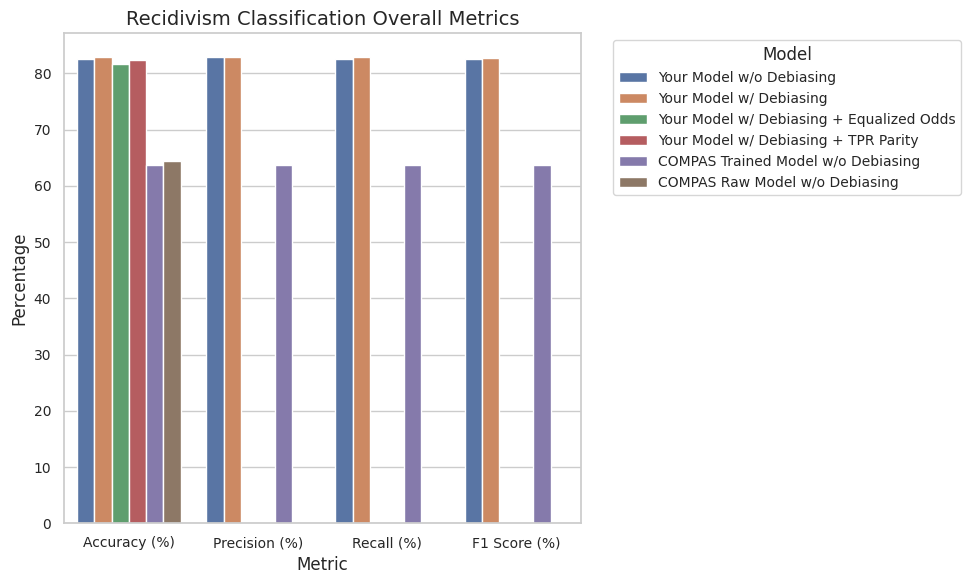
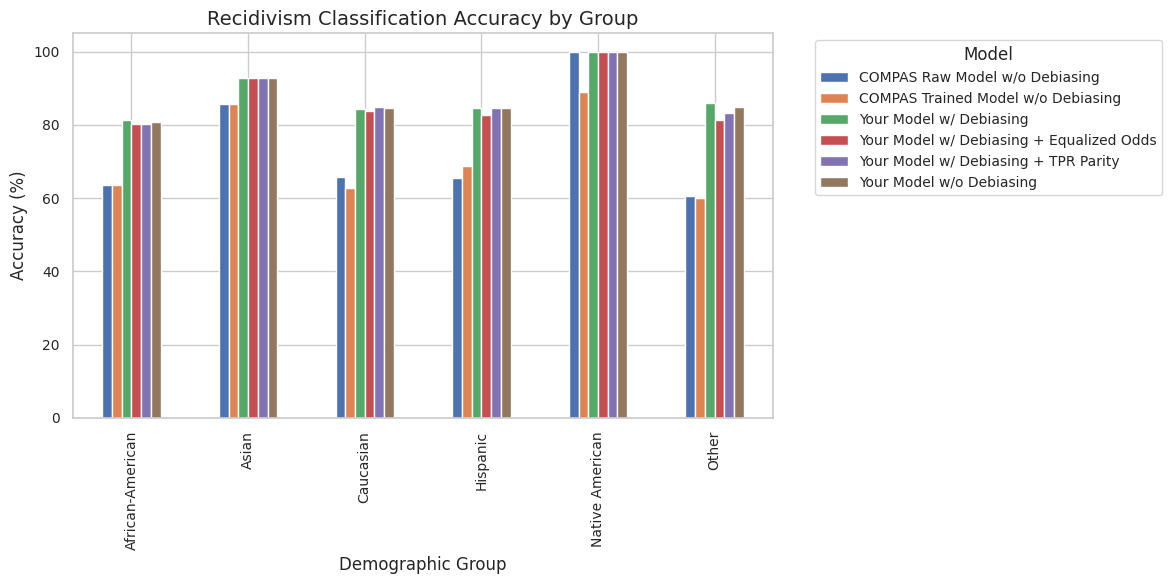
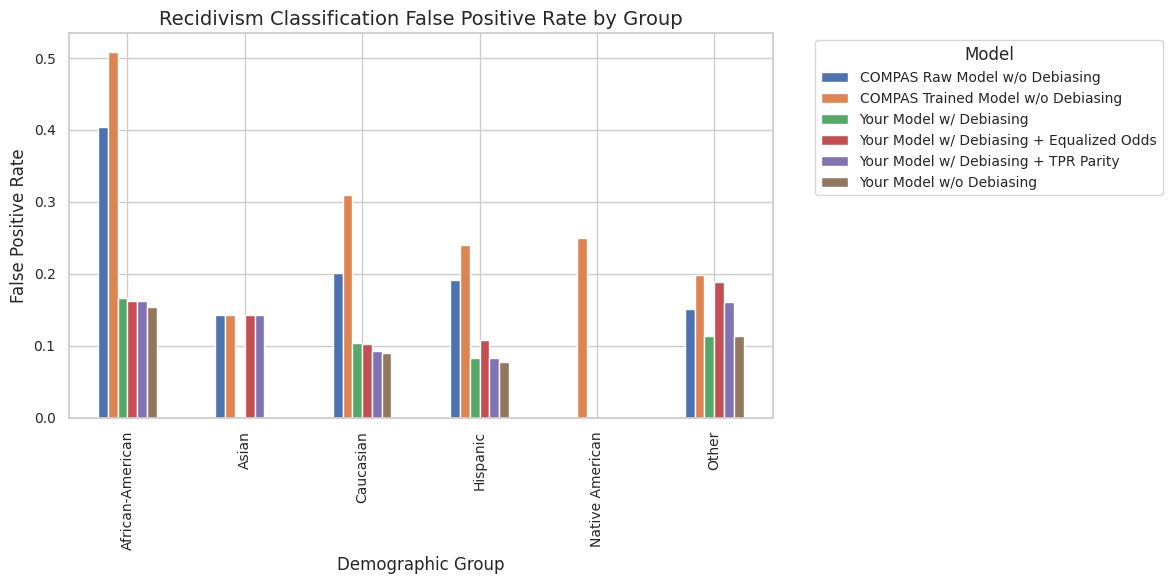
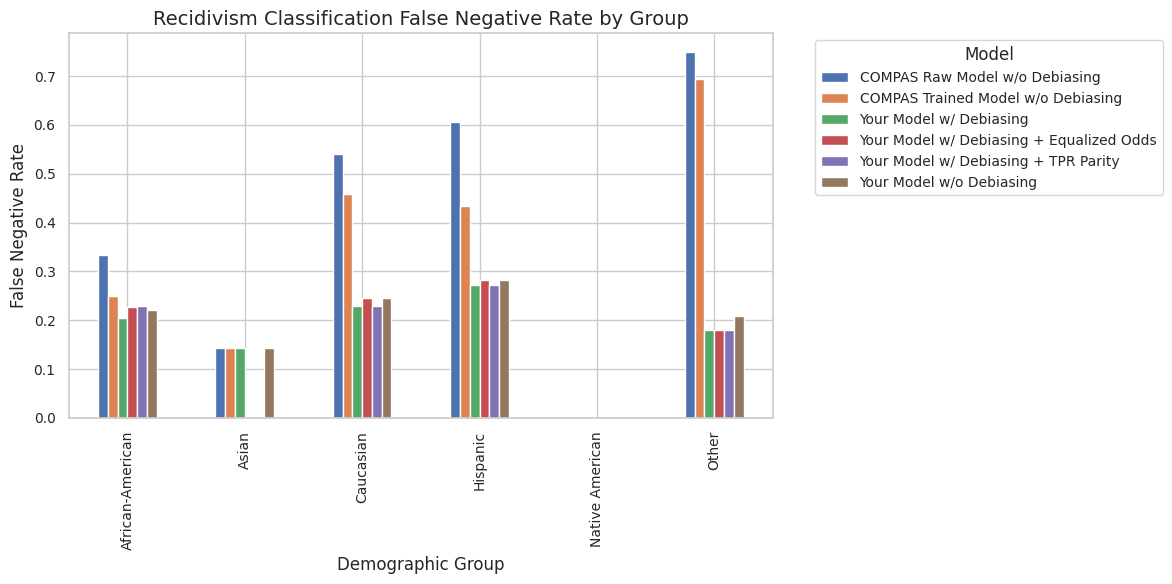
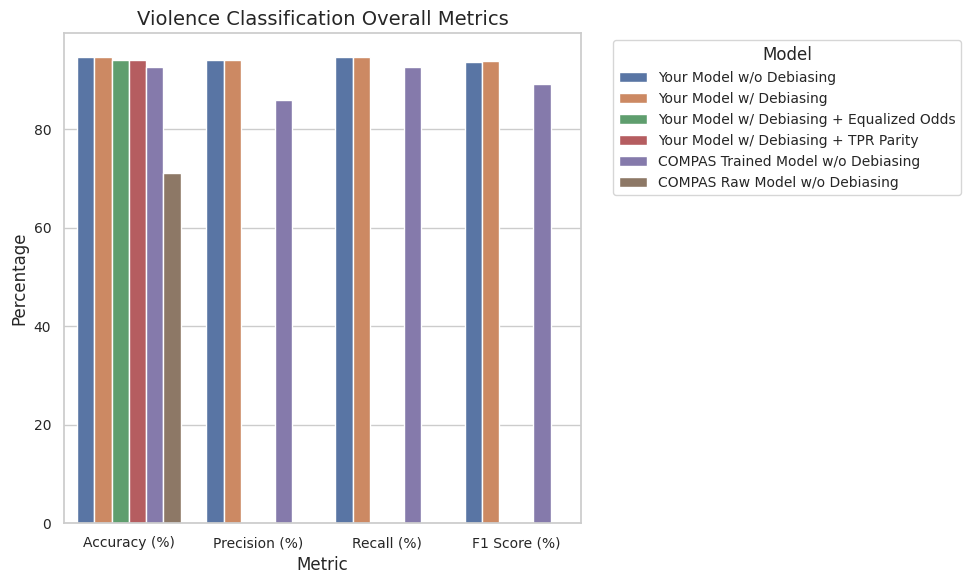
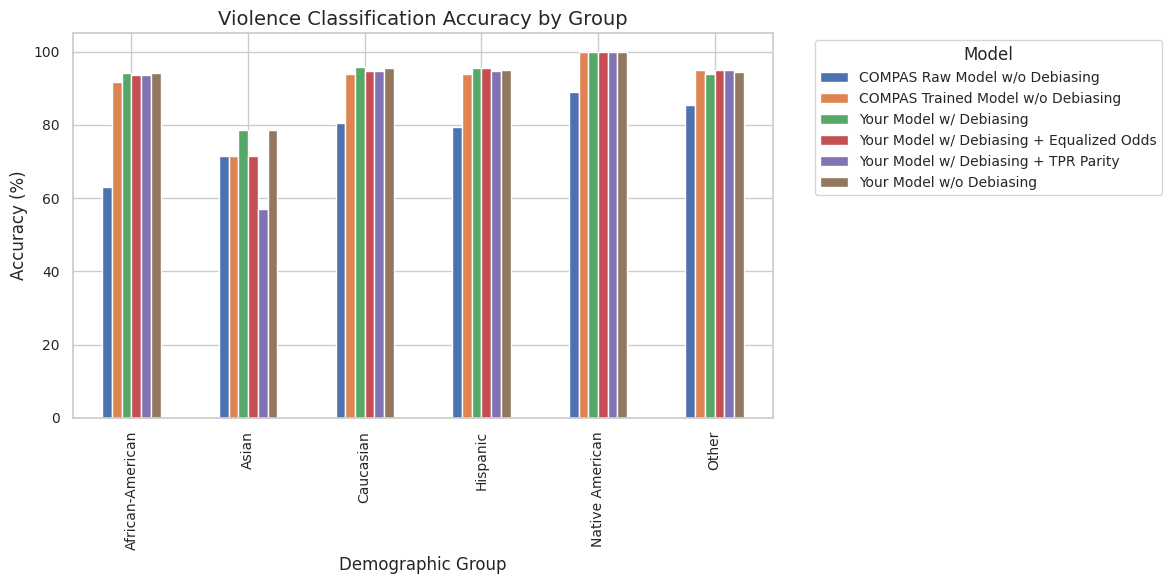
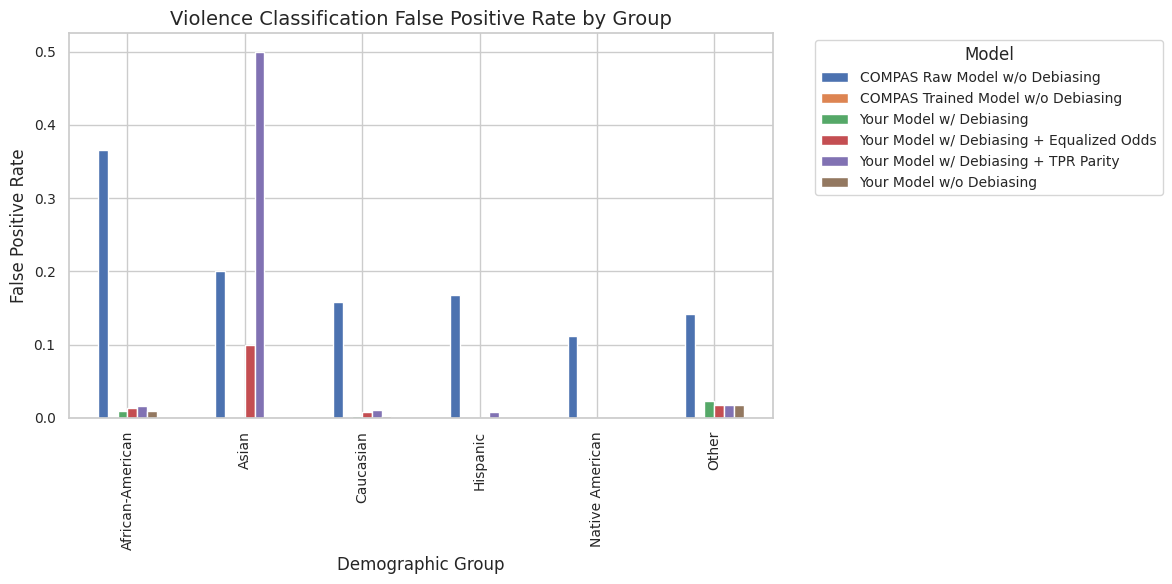
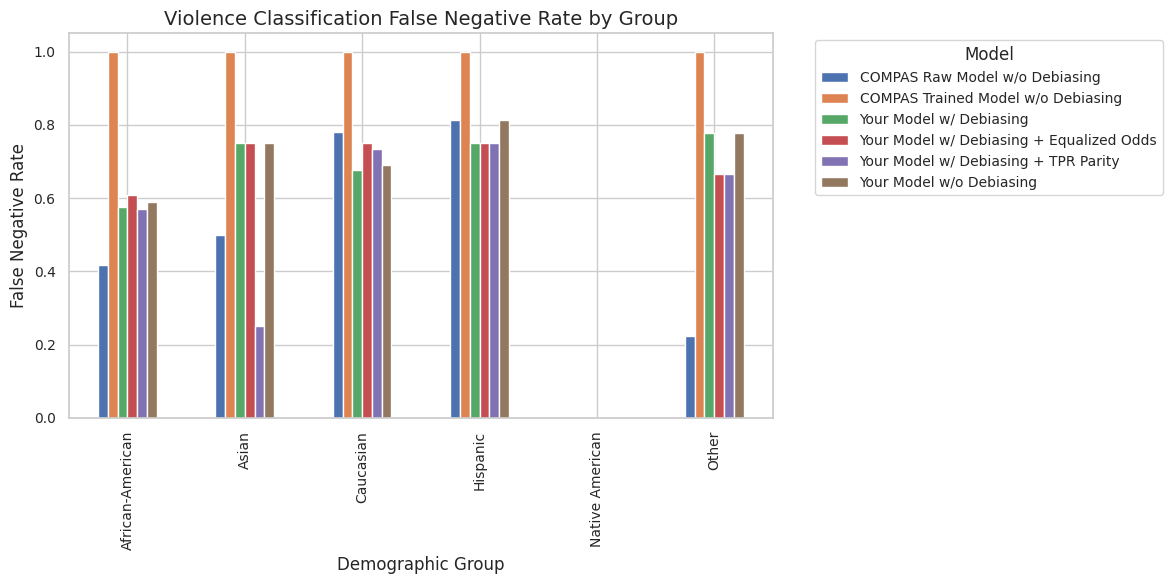
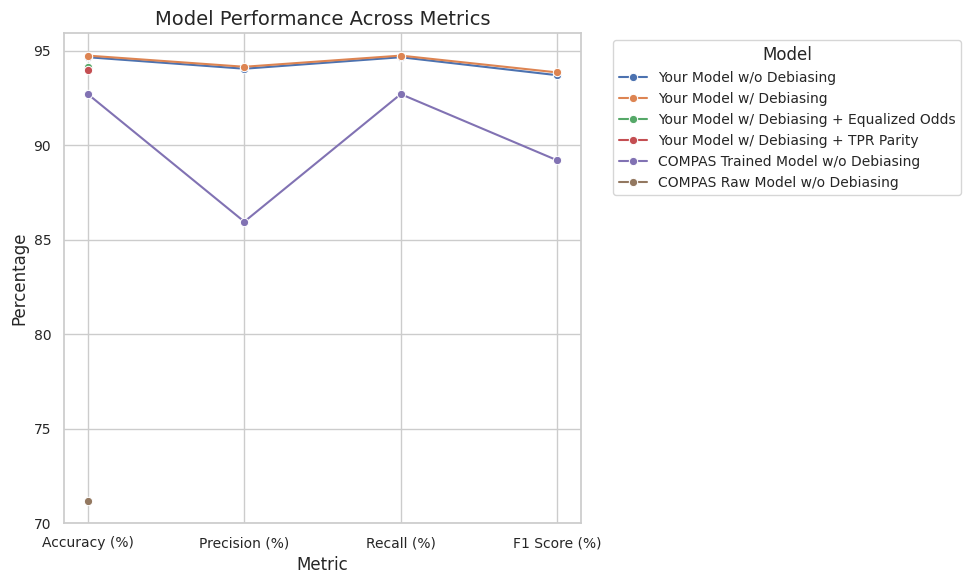
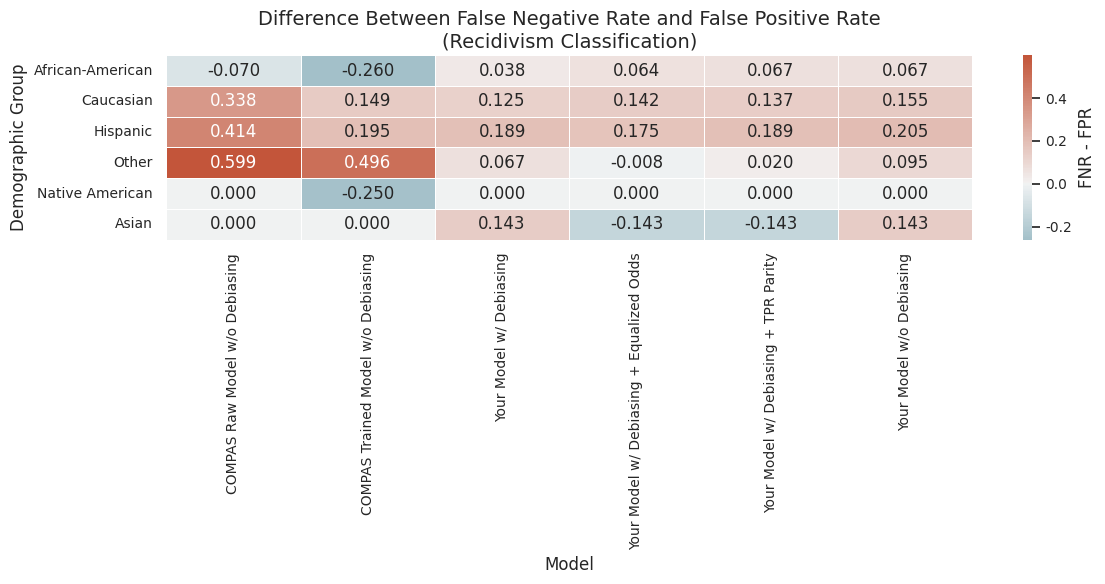

Here is the Python script that generated these plots, in order:
import pandas as pd
import matplotlib.pyplot as plt
import seaborn as sns

# Set the plotting style
sns.set(style="whitegrid")
plt.rcParams.update({
    "font.size": 12,
    "axes.titlesize": 14,
    "axes.labelsize": 12,
    "legend.fontsize": 10,
    "xtick.labelsize": 10,
    "ytick.labelsize": 10
})

# First, load or create the DataFrame
recidivism_overall_metrics = pd.DataFrame({
    'Model': [
        'Your Model w/o Debiasing',
        'Your Model w/ Debiasing',
        'Your Model w/ Debiasing + Equalized Odds',
        'Your Model w/ Debiasing + TPR Parity',
        'COMPAS Trained Model w/o Debiasing',
        'COMPAS Raw Model w/o Debiasing'
    ],
    'Accuracy (%)': [
        82.639885,
        82.840746,
        81.692970,
        82.324247,
        63.654561,
        64.369460
    ],
    'Precision (%)': [
        82.926242,
        82.980019,
        None,
        None,
        63.787800,
        None
    ],
    'Recall (%)': [
        82.639885,
        82.840746,
        None,
        None,
        63.654561,
        None
    ],
    'F1 Score (%)': [
        82.571939,
        82.801245,
        None,
        None,
        63.639699,
        None
    ]
})

# Melt the DataFrame for easier plotting
metrics = ['Accuracy (%)', 'Precision (%)', 'Recall (%)', 'F1 Score (%)']
df_melted = recidivism_overall_metrics.melt(id_vars='Model', value_vars=metrics, var_name='Metric', value_name='Value')

# Remove rows with None values
df_melted = df_melted.dropna(subset=['Value'])

# Plotting
plt.figure(figsize=(10, 6))
sns.barplot(data=df_melted, x='Metric', y='Value', hue='Model')
plt.title('Recidivism Classification Overall Metrics')
plt.ylabel('Percentage')
plt.legend(title='Model', bbox_to_anchor=(1.05, 1), loc='upper left')
plt.tight_layout()
plt.show()

# Load or create the DataFrame
# (Assuming recidivism_group_metrics is already created as per your data)
recidivism_group_metrics = pd.DataFrame({
    'Model': [
        # Your Model w/o Debiasing
        'Your Model w/o Debiasing'] * 6 +
        # Your Model w/ Debiasing
        ['Your Model w/ Debiasing'] * 6 +
        # Your Model w/ Debiasing + Equalized Odds
        ['Your Model w/ Debiasing + Equalized Odds'] * 6 +
        # Your Model w/ Debiasing + TPR Parity
        ['Your Model w/ Debiasing + TPR Parity'] * 6 +
        # COMPAS Trained Model w/o Debiasing
        ['COMPAS Trained Model w/o Debiasing'] * 6 +
        # COMPAS Raw Model w/o Debiasing
        ['COMPAS Raw Model w/o Debiasing'] * 6,
    'Group': [
        'African-American', 'Caucasian', 'Hispanic', 'Other', 'Native American', 'Asian'] * 6,
    'Accuracy (%)': [
        # Your Model w/o Debiasing
        80.848806, 84.554281, 84.586466, 84.831461, 100.000000, 92.857143,
        # Your Model w/ Debiasing
        81.273210, 84.289497, 84.586466, 85.955056, 100.000000, 92.857143,
        # Your Model w/ Debiasing + Equalized Odds
        80.159151, 83.759929, 82.706767, 81.460674, 100.000000, 92.857143,
        # Your Model w/ Debiasing + TPR Parity
        80.159151, 84.995587, 84.586466, 83.146067, 100.000000, 92.857143,
        # COMPAS Trained Model w/o Debiasing
        63.477801, 62.829525, 68.796992, 60.112360, 88.888889, 85.714286,
        # COMPAS Raw Model w/o Debiasing
        63.477801, 65.641476, 65.413534, 60.674157, 100.000000, 85.714286
    ],
    'False Positive Rate': [
        # Your Model w/o Debiasing
        0.154664, 0.089530, 0.077844, 0.113208, 0.000000, 0.000000,
        # Your Model w/ Debiasing
        0.166470, 0.104704, 0.083832, 0.113208, 0.000000, 0.000000,
        # Your Model w/ Debiasing + Equalized Odds
        0.162928, 0.103187, 0.107784, 0.188679, 0.000000, 0.142857,
        # Your Model w/ Debiasing + TPR Parity
        0.161747, 0.092564, 0.083832, 0.160377, 0.000000, 0.142857,
        # COMPAS Trained Model w/o Debiasing
        0.508855, 0.309091, 0.239521, 0.198113, 0.250000, 0.142857,
        # COMPAS Raw Model w/o Debiasing
        0.403778, 0.201515, 0.191617, 0.150943, 0.000000, 0.142857
    ],
    'False Negative Rate': [
        # Your Model w/o Debiasing
        0.221580, 0.244726, 0.282828, 0.208333, 0.000000, 0.142857,
        # Your Model w/ Debiasing
        0.204239, 0.229958, 0.272727, 0.180556, 0.000000, 0.142857,
        # Your Model w/ Debiasing + Equalized Odds
        0.227360, 0.244726, 0.282828, 0.180556, 0.000000, 0.000000,
        # Your Model w/ Debiasing + TPR Parity
        0.228324, 0.229958, 0.272727, 0.180556, 0.000000, 0.000000,
        # COMPAS Trained Model w/o Debiasing
        0.248804, 0.458159, 0.434343, 0.694444, 0.000000, 0.142857,
        # COMPAS Raw Model w/o Debiasing
        0.333971, 0.539749, 0.606061, 0.750000, 0.000000, 0.142857
    ]
})

# Display the DataFrame
recidivism_group_metrics



# Filter for the 'Accuracy (%)' metric
accuracy_df = recidivism_group_metrics[['Model', 'Group', 'Accuracy (%)']]

# Pivot the DataFrame to have Models as columns
accuracy_pivot = accuracy_df.pivot(index='Group', columns='Model', values='Accuracy (%)')

# Plotting
accuracy_pivot.plot(kind='bar', figsize=(12, 6))
plt.title('Recidivism Classification Accuracy by Group')
plt.ylabel('Accuracy (%)')
plt.xlabel('Demographic Group')
plt.legend(title='Model', bbox_to_anchor=(1.05, 1), loc='upper left')
plt.tight_layout()
plt.show()

# False Positive Rate
fpr_df = recidivism_group_metrics[['Model', 'Group', 'False Positive Rate']]
fpr_pivot = fpr_df.pivot(index='Group', columns='Model', values='False Positive Rate')

fpr_pivot.plot(kind='bar', figsize=(12, 6))
plt.title('Recidivism Classification False Positive Rate by Group')
plt.ylabel('False Positive Rate')
plt.xlabel('Demographic Group')
plt.legend(title='Model', bbox_to_anchor=(1.05, 1), loc='upper left')
plt.tight_layout()
plt.show()

# False Negative Rate
fnr_df = recidivism_group_metrics[['Model', 'Group', 'False Negative Rate']]
fnr_pivot = fnr_df.pivot(index='Group', columns='Model', values='False Negative Rate')

fnr_pivot.plot(kind='bar', figsize=(12, 6))
plt.title('Recidivism Classification False Negative Rate by Group')
plt.ylabel('False Negative Rate')
plt.xlabel('Demographic Group')
plt.legend(title='Model', bbox_to_anchor=(1.05, 1), loc='upper left')
plt.tight_layout()
plt.show()


# Load or create the DataFrame
violence_overall_metrics = pd.DataFrame({
    'Model': [
        'Your Model w/o Debiasing',
        'Your Model w/ Debiasing',
        'Your Model w/ Debiasing + Equalized Odds',
        'Your Model w/ Debiasing + TPR Parity',
        'COMPAS Trained Model w/o Debiasing',
        'COMPAS Raw Model w/o Debiasing'
    ],
    'Accuracy (%)': [
        94.667431,
        94.753440,
        94.151376,
        94.008028,
        92.714286,
        71.171429
    ],
    'Precision (%)': [
        94.058644,
        94.162076,
        None,
        None,
        85.959388,
        None
    ],
    'Recall (%)': [
        94.667431,
        94.753440,
        None,
        None,
        92.714286,
        None
    ],
    'F1 Score (%)': [
        93.715073,
        93.862710,
        None,
        None,
        89.209150,
        None
    ]
})

# Melt the DataFrame
metrics = ['Accuracy (%)', 'Precision (%)', 'Recall (%)', 'F1 Score (%)']
df_melted = violence_overall_metrics.melt(id_vars='Model', value_vars=metrics, var_name='Metric', value_name='Value')

# Remove rows with None values
df_melted = df_melted.dropna(subset=['Value'])

# Plotting
plt.figure(figsize=(10, 6))
sns.barplot(data=df_melted, x='Metric', y='Value', hue='Model')
plt.title('Violence Classification Overall Metrics')
plt.ylabel('Percentage')
plt.legend(title='Model', bbox_to_anchor=(1.05, 1), loc='upper left')
plt.tight_layout()
plt.show()

# Load or create the DataFrame
# (Assuming violence_group_metrics is already created as per your data)

# Data for Violence Classification Group-specific Metrics
violence_group_metrics = pd.DataFrame({
    'Model': [
        # Your Model w/o Debiasing
        'Your Model w/o Debiasing'] * 6 +
        # Your Model w/ Debiasing
        ['Your Model w/ Debiasing'] * 6 +
        # Your Model w/ Debiasing + Equalized Odds
        ['Your Model w/ Debiasing + Equalized Odds'] * 6 +
        # Your Model w/ Debiasing + TPR Parity
        ['Your Model w/ Debiasing + TPR Parity'] * 6 +
        # COMPAS Trained Model w/o Debiasing
        ['COMPAS Trained Model w/o Debiasing'] * 6 +
        # COMPAS Raw Model w/o Debiasing
        ['COMPAS Raw Model w/o Debiasing'] * 6,
    'Group': [
        'African-American', 'Caucasian', 'Hispanic', 'Other', 'Native American', 'Asian'] * 6,
    'Accuracy (%)': [
        # Your Model w/o Debiasing
        94.167550, 95.590829, 95.112782, 94.413408, 100.000000, 78.571429,
        # Your Model w/ Debiasing
        94.273595, 95.679012, 95.488722, 93.854749, 100.000000, 78.571429,
        # Your Model w/ Debiasing + Equalized Odds
        93.637328, 94.797178, 95.488722, 94.972067, 100.000000, 71.428571,
        # Your Model w/ Debiasing + TPR Parity
        93.690350, 94.620811, 94.736842, 94.972067, 100.000000, 57.142857,
        # COMPAS Trained Model w/o Debiasing
        91.653460, 94.029851, 93.984962, 94.972067, 100.000000, 71.428571,
        # COMPAS Raw Model w/o Debiasing
        63.021659, 80.421422, 79.323308, 85.474860, 88.888889, 71.428571
    ],
    'False Positive Rate': [
        # Your Model w/o Debiasing
        0.009838, 0.002814, 0.000000, 0.017647, 0.000000, 0.000000,
        # Your Model w/ Debiasing
        0.009838, 0.002814, 0.000000, 0.023529, 0.000000, 0.000000,
        # Your Model w/ Debiasing + Equalized Odds
        0.013889, 0.007505, 0.000000, 0.017647, 0.000000, 0.100000,
        # Your Model w/ Debiasing + TPR Parity
        0.016782, 0.010319, 0.008000, 0.017647, 0.000000, 0.500000,
        # COMPAS Trained Model w/o Debiasing
        0.000000, 0.000000, 0.000000, 0.000000, 0.000000, 0.000000,
        # COMPAS Raw Model w/o Debiasing
        0.365418, 0.158730, 0.168000, 0.141176, 0.111111, 0.200000
    ],
    'False Negative Rate': [
        # Your Model w/o Debiasing
        0.588608, 0.691176, 0.812500, 0.777778, 0.000000, 0.750000,
        # Your Model w/ Debiasing
        0.575949, 0.676471, 0.750000, 0.777778, 0.000000, 0.750000,
        # Your Model w/ Debiasing + Equalized Odds
        0.607595, 0.750000, 0.750000, 0.666667, None,      0.750000,
        # Your Model w/ Debiasing + TPR Parity
        0.569620, 0.735294, 0.750000, 0.666667, None,      0.250000,
        # COMPAS Trained Model w/o Debiasing
        1.000000, 1.000000, 1.000000, 1.000000, None,      1.000000,
        # COMPAS Raw Model w/o Debiasing
        0.417722, 0.779412, 0.812500, 0.222222, None,      0.500000
    ]
})

# Display the DataFrame
violence_group_metrics


# Filter for the 'Accuracy (%)' metric
accuracy_df = violence_group_metrics[['Model', 'Group', 'Accuracy (%)']]

# Pivot the DataFrame
accuracy_pivot = accuracy_df.pivot(index='Group', columns='Model', values='Accuracy (%)')

# Plotting
accuracy_pivot.plot(kind='bar', figsize=(12, 6))
plt.title('Violence Classification Accuracy by Group')
plt.ylabel('Accuracy (%)')
plt.xlabel('Demographic Group')
plt.legend(title='Model', bbox_to_anchor=(1.05, 1), loc='upper left')
plt.tight_layout()
plt.show()

# False Positive Rate
fpr_df = violence_group_metrics[['Model', 'Group', 'False Positive Rate']]
fpr_pivot = fpr_df.pivot(index='Group', columns='Model', values='False Positive Rate')

fpr_pivot.plot(kind='bar', figsize=(12, 6))
plt.title('Violence Classification False Positive Rate by Group')
plt.ylabel('False Positive Rate')
plt.xlabel('Demographic Group')
plt.legend(title='Model', bbox_to_anchor=(1.05, 1), loc='upper left')
plt.tight_layout()
plt.show()

# False Negative Rate
fnr_df = violence_group_metrics[['Model', 'Group', 'False Negative Rate']]
fnr_pivot = fnr_df.pivot(index='Group', columns='Model', values='False Negative Rate')

# Handle None values by filling with NaN
fnr_pivot = fnr_pivot.apply(pd.to_numeric, errors='coerce')

fnr_pivot.plot(kind='bar', figsize=(12, 6))
plt.title('Violence Classification False Negative Rate by Group')
plt.ylabel('False Negative Rate')
plt.xlabel('Demographic Group')
plt.legend(title='Model', bbox_to_anchor=(1.05, 1), loc='upper left')
plt.tight_layout()
plt.show()


# Assuming df_melted from previous steps

plt.figure(figsize=(10, 6))
sns.lineplot(data=df_melted, x='Metric', y='Value', hue='Model', marker='o')
plt.title('Model Performance Across Metrics')
plt.ylabel('Percentage')
plt.legend(title='Model', bbox_to_anchor=(1.05, 1), loc='upper left')
plt.tight_layout()
plt.show()

# Assuming recidivism_group_metrics is already loaded

# Calculate the difference between FNR and FPR
recidivism_group_metrics['FNR - FPR'] = recidivism_group_metrics['False Negative Rate'] - recidivism_group_metrics['False Positive Rate']

# Display the updated DataFrame
recidivism_group_metrics.head()

# Pivot the DataFrame
heatmap_data = recidivism_group_metrics.pivot(index='Group', columns='Model', values='FNR - FPR')

# Sort the groups for consistent ordering (optional)
heatmap_data = heatmap_data.reindex(['African-American', 'Caucasian', 'Hispanic', 'Other', 'Native American', 'Asian'])

# Display the pivoted DataFrame
heatmap_data

# Set up the matplotlib figure
plt.figure(figsize=(12, 6))

# Create a diverging colormap (e.g., blue for negative, red for positive differences)
cmap = sns.diverging_palette(220, 20, as_cmap=True)

# Plot the heatmap
sns.heatmap(heatmap_data, annot=True, fmt=".3f", cmap=cmap, center=0, linewidths=.5, cbar_kws={'label': 'FNR - FPR'})

# Customize the plot
plt.title('Difference Between False Negative Rate and False Positive Rate\n(Recidivism Classification)')
plt.ylabel('Demographic Group')
plt.xlabel('Model')

# Adjust layout for better fit
plt.tight_layout()

# Show the plot
plt.show()
